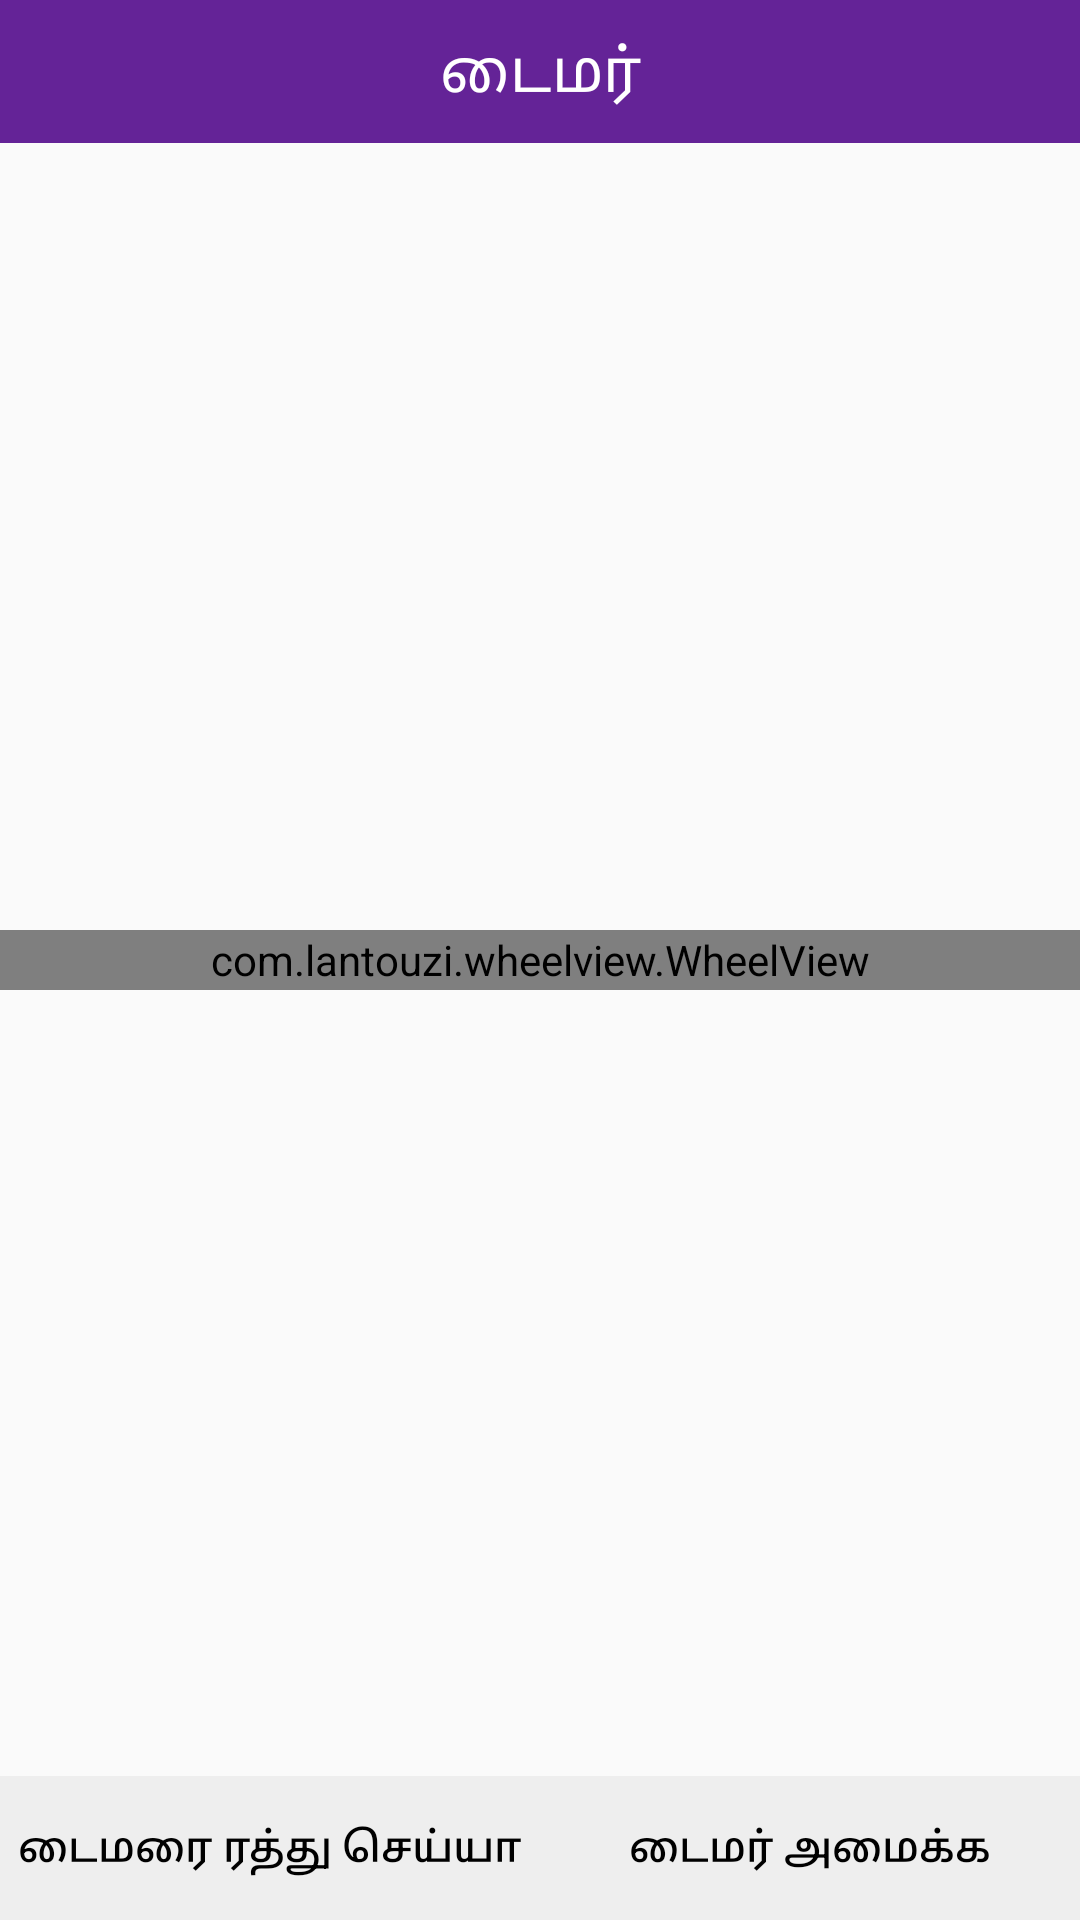

The Android layout XML behind this screen, and the referenced resources:
<!-- AndroidManifest.xml: application theme AppTheme -->
<!-- res/layout/sleep_timer_dialog.xml -->
<?xml version="1.0" encoding="utf-8"?>
<RelativeLayout xmlns:android="http://schemas.android.com/apk/res/android"
    xmlns:app="http://schemas.android.com/apk/res-auto"
    android:layout_width="match_parent"
    android:layout_height="250dp"
    android:orientation="vertical">

    <TextView
        android:id="@+id/sleep_dialog_title_text"
        android:layout_width="match_parent"
        android:layout_height="wrap_content"
        android:layout_alignParentTop="true"
        android:layout_centerHorizontal="true"
        android:gravity="center"
        android:padding="10dp"
        android:text="@string/set_timer"
        android:background="@color/colorPrimary"
        android:textColor="@color/tabTextColor"
        android:textSize="20sp" />

    <com.lantouzi.wheelview.WheelView
        android:id="@+id/wheelPicker"
        android:layout_width="match_parent"
        android:layout_height="20dp"
        android:layout_centerInParent="true"
        app:lwvAdditionalCenterMark=" min"
        app:lwvIntervalFactor="2"
        app:lwvMarkRatio="0.4"
        app:lwvMarkTextSize="14sp" />

    <TextView
        android:id="@+id/timer_set_text"
        android:layout_width="match_parent"
        android:layout_height="wrap_content"
        android:layout_centerInParent="true"
        android:padding="10dp"
        android:textAlignment="center"
        android:textColor="@color/navigationBarColor"
        android:textSize="15sp" />

    <Button
        android:id="@+id/remove_timer_button"
        android:layout_width="match_parent"
        android:layout_height="wrap_content"
        android:layout_alignParentBottom="true"
        android:background="@color/background_color"
        android:text="@string/remove"
        android:textColor="@color/navigationBarColor"
        android:visibility="gone" />

    <LinearLayout
        android:id="@+id/button_wrapper"
        android:layout_width="match_parent"
        android:layout_height="wrap_content"
        android:layout_alignParentBottom="true">

        <Button
            android:id="@+id/cancel_button"
            android:layout_width="0dp"
            android:layout_height="match_parent"
            android:layout_weight="1"
            android:background="@color/background_color"
            android:text="@string/cancel"
            android:textColor="@color/navigationBarColor" />

        <Button
            android:id="@+id/set_button"
            android:layout_width="0dp"
            android:layout_height="match_parent"
            android:layout_weight="1"
            android:background="@color/background_color"
            android:text="@string/Set_Timer"
            android:textColor="@color/navigationBarColor" />
    </LinearLayout>

</RelativeLayout>
<!-- resources referenced by this layout -->
<resources>
  <color name="background_color">#eeeeee</color>
  <color name="colorPrimary">@color/top_color</color>
  <color name="navigationBarColor">#000000</color>
  <color name="tabTextColor">#ffffff</color>
  <string name="Set_Timer">டைமர் அமைக்க</string>
  <string name="cancel">டைமரை ரத்து செய்யா</string>
  <string name="remove">டைமரை நீக்க </string>
  <string name="set_timer">டைமர்</string>
  <style name="AppTheme" parent="BaseTheme">
          <item name="android:windowAnimationStyle">@null</item>
      </style>
  <color name="top_color">#642397</color>
  <style name="BaseTheme" parent="Theme.AppCompat.Light.NoActionBar">
          <item name="colorPrimary">@color/colorPrimary</item>
          <item name="colorPrimaryDark">@color/colorPrimaryDark</item>
          <item name="colorAccent">@color/colorAccent</item>
          <item name="android:windowDisablePreview">true</item>
      </style>
  <color name="colorPrimaryDark">@color/top_color</color>
  <color name="colorAccent">#06003F</color>
</resources>
